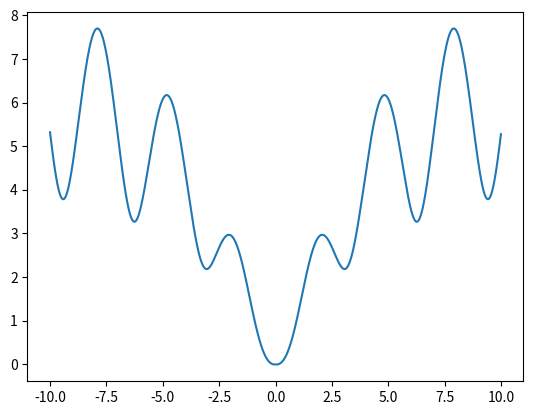

This figure's Python source:
import numpy as np
import matplotlib.pyplot as plt
x = np.arange(-10, 10, 0.01)


a = np.exp(-(abs(x)/10))
b = 1 + np.tan(1/(1 + np.sin(x)**2))
c = x**2 + 1
y = np.log(a*c) / np.log(b)

plt.plot(x, y)
plt.show()

